7-way image classification set "projet" from GitHub (houda99-hd/projet-apprentissage-profond); label vocabulary: danger sign, information sign, limitation sign, mandatory sign, priority sign, prohibitory sign, stop sign.

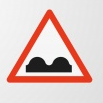
Label: danger sign

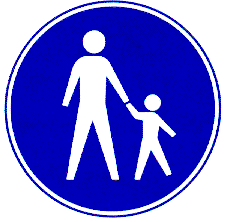
Label: mandatory sign

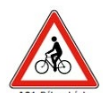
Label: danger sign

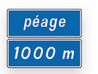
Label: information sign

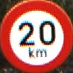
Label: limitation sign

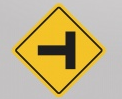
Label: priority sign
